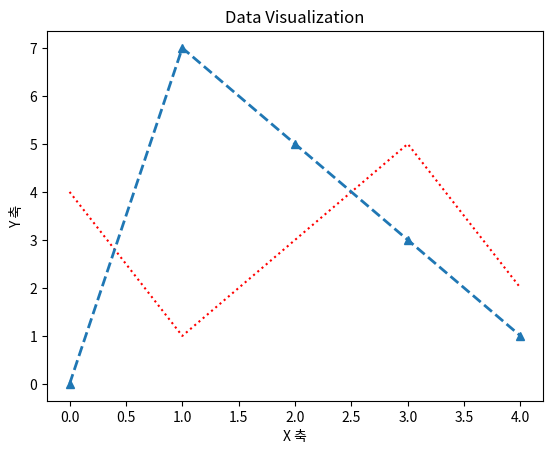

Source code (Python):
### matplotlib 라이브러리 ###

#* 1. plot()함수
# : 선 그래프를 그리기 위한 함수(꺾은선형그래프)
# : x값, y값을 이용하여 2차원 선 그래프를 생성
# : plot(x, y) 
# : x, y값에 각각의 데이터를 리스트 형태로 전달

import matplotlib.pyplot as plt
figure = plt.figure()
axes = figure.add_subplot(111)
# x축 값
x1 = [0, 1, 2, 3, 4]
x2 = [0, 1, 2, 3, 4]
# y축 값
y1 = [4, 1, 3, 5, 2]
y2 = [0, 7, 5, 3, 1]
axes.plot(x1, y1, color='r', linestyle='dotted')
axes.plot(x2, y2, marker='^', linewidth=2, linestyle='--')

# 그래프 제목 스타일링
plt.title('Data Visualization')
plt.xlabel('X 축')
plt.ylabel('Y 축')

plt.show()

#* 2. plot()함수 커스터마이징
# linestyle: 선의 스타일 설정
# 실선(- / solid), 점선(. / dotted), 대시(-- / dashed)

# linewidth: 선의 두께 설정
# 포인트(pt) 단위의 실수

# color: 선의 색상 설정
# 빨강(red), 파랑(blue), 노란색(yellow)

# marker: 각 데이터 포인트에 대한 마커 설정
# 표식 (o: 원, ^: 삼각형, s: 사각형)